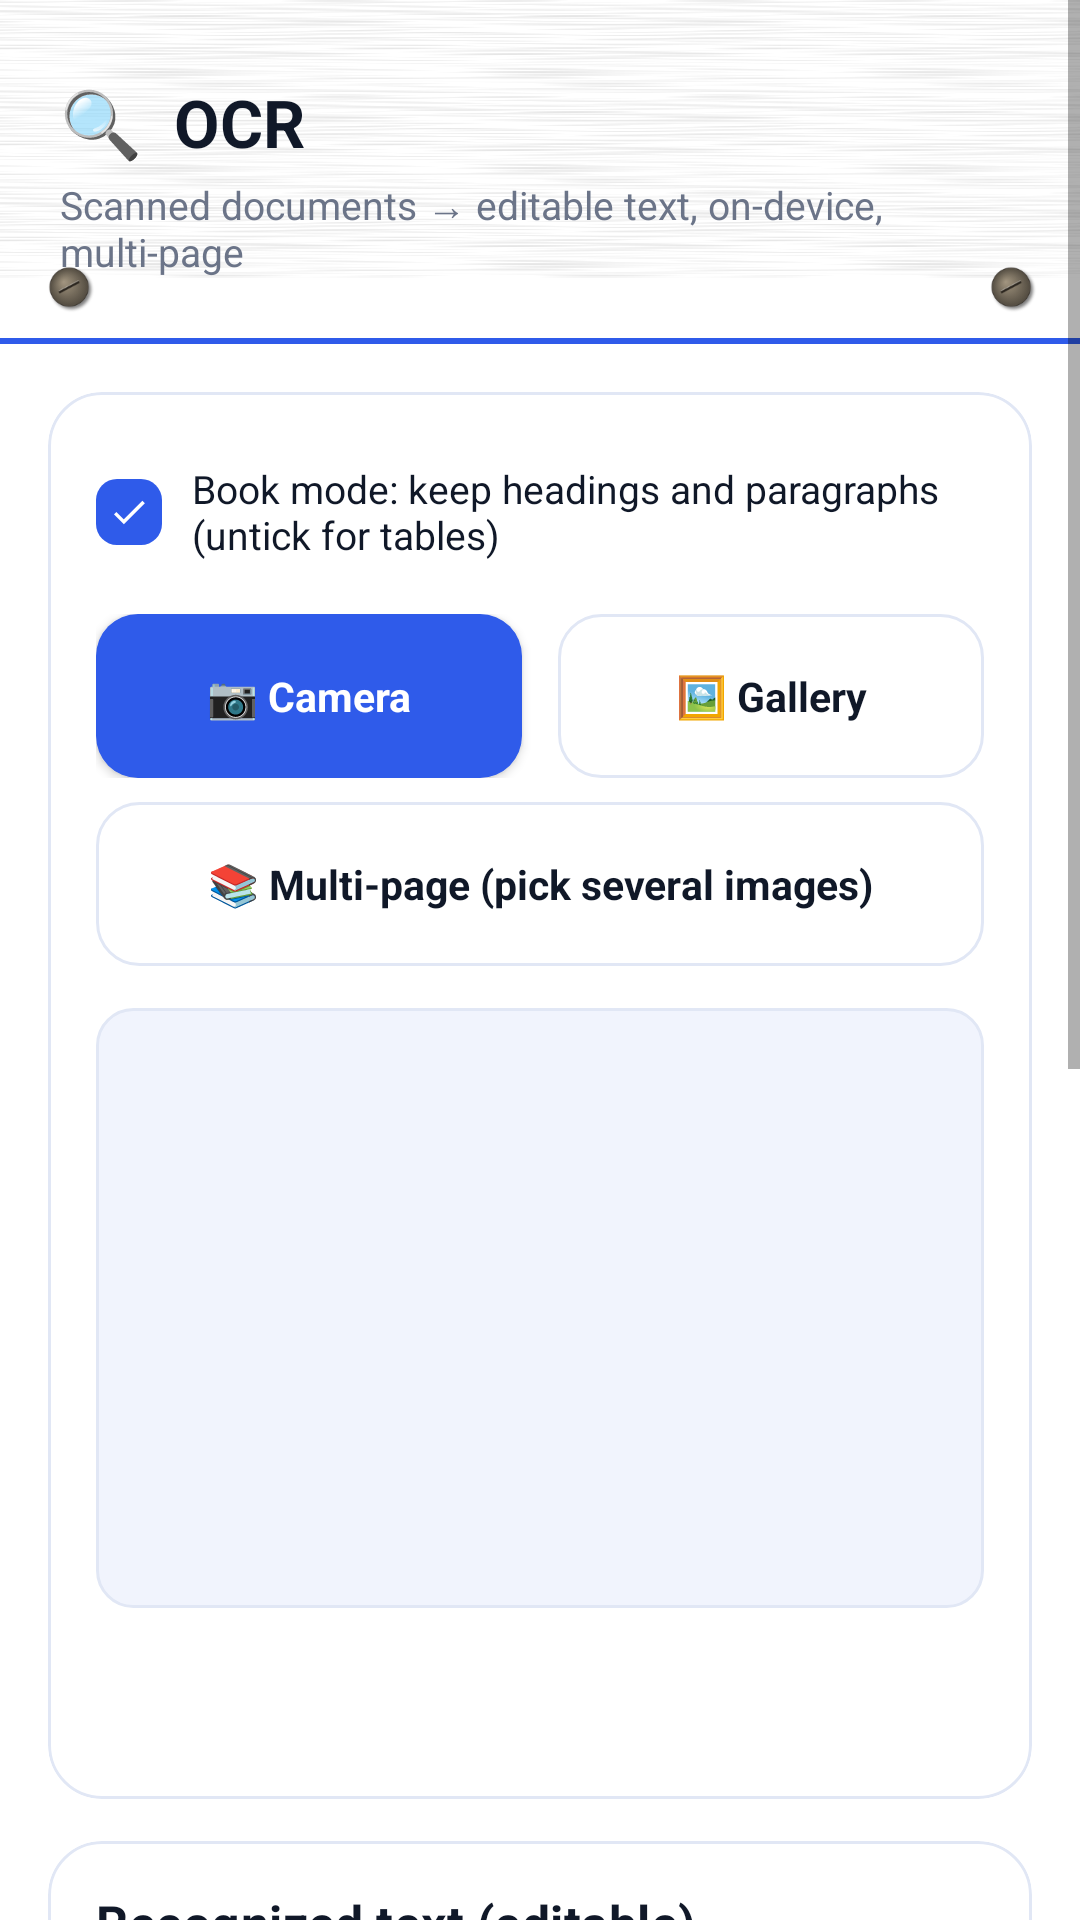

Here is an Android app screen rendered from its layout file. Give the layout XML and the strings, colors and styles it references.
<!-- AndroidManifest.xml: application theme Theme.DataToolkit -->
<!-- res/layout/activity_ocr.xml -->
<?xml version="1.0" encoding="utf-8"?>
<ScrollView xmlns:android="http://schemas.android.com/apk/res/android"
    android:layout_width="match_parent"
    android:layout_height="match_parent"
    android:clipToPadding="false">

    <LinearLayout
        android:layout_width="match_parent"
        android:layout_height="wrap_content"
        android:orientation="vertical">

        <LinearLayout android:orientation="vertical"
            android:layout_width="match_parent"
            android:layout_height="wrap_content"
            android:background="@drawable/bg_header_flat"
            android:paddingStart="20dp" android:paddingEnd="20dp"
            android:paddingTop="26dp" android:paddingBottom="22dp">
            <TextView android:layout_width="wrap_content" android:layout_height="wrap_content"
                android:text="@string/ocr_ocr" android:textColor="@color/text_primary" android:textSize="22sp" android:textStyle="bold" />
            <TextView android:layout_width="wrap_content" android:layout_height="wrap_content" android:layout_marginTop="4dp"
                android:text="@string/ocr_scanned_documents_editable_text" android:textColor="@color/text_secondary" android:textSize="13sp" />
        </LinearLayout>

        <LinearLayout
            android:layout_width="match_parent"
            android:layout_height="wrap_content"
            android:orientation="vertical"
            android:padding="16dp">

            <com.google.android.material.card.MaterialCardView style="@style/Widget.App.Card" android:layout_width="match_parent" android:layout_height="wrap_content" android:layout_marginBottom="14dp">
                <LinearLayout android:layout_width="match_parent" android:layout_height="wrap_content" android:orientation="vertical">

                    <CheckBox
                        android:id="@+id/cbBookMode"
                        android:layout_width="match_parent"
                        android:layout_height="wrap_content"
                        android:layout_marginBottom="10dp"
                        android:checked="true"
                        android:button="@drawable/checkbox_bevel"
                        android:paddingStart="10dp" android:paddingEnd="10dp"
                        android:text="@string/ocr_book_mode_keep_headings"
                        android:textColor="@color/text_primary"
                        android:textSize="13sp" />

                    <LinearLayout
                        android:layout_width="match_parent"
                        android:layout_height="wrap_content"
                        android:orientation="horizontal">

                        <com.google.android.material.button.MaterialButton
                            android:id="@+id/btnCamera"
                            style="@style/Widget.App.Button.Compact"
                            android:layout_width="0dp"
                            android:layout_height="wrap_content"
                            android:layout_weight="1"
                            android:layout_marginEnd="6dp"
                            android:text="@string/invoice_ocr_camera" />

                        <com.google.android.material.button.MaterialButton
                            android:id="@+id/btnGallery"
                            style="@style/Widget.App.Button.Compact.Outlined"
                            android:layout_width="0dp"
                            android:layout_height="wrap_content"
                            android:layout_weight="1"
                            android:layout_marginStart="6dp"
                            android:text="@string/invoice_ocr_gallery" />
                    </LinearLayout>

                    <com.google.android.material.button.MaterialButton
                        android:id="@+id/btnMultiPage"
                        style="@style/Widget.App.Button.Compact.Outlined"
                        android:layout_width="match_parent"
                        android:layout_height="wrap_content"
                        android:layout_marginTop="8dp"
                        android:text="@string/ocr_multi_page_pick_several" />

                    <ImageView android:contentDescription="@string/cd_preview_image"
                        android:id="@+id/ivPreview"
                        android:layout_width="match_parent"
                        android:layout_height="200dp"
                        android:layout_marginTop="14dp"
                        android:background="@drawable/bg_input_field"
                        android:scaleType="centerInside" />

                    <ProgressBar
                        android:id="@+id/progressBar"
                        style="?android:attr/progressBarStyleHorizontal"
                        android:layout_width="match_parent"
                        android:layout_height="wrap_content"
                        android:layout_marginTop="12dp"
                        android:progressTint="@color/primary"
                        android:max="100"
                        android:visibility="gone" />

                    <TextView
                        android:id="@+id/tvStatus"
                        android:layout_width="match_parent"
                        android:layout_height="wrap_content"
                        android:layout_marginTop="10dp"
                        android:textColor="@color/text_secondary"
                        android:textSize="12.5sp" />

                    <TextView
                        android:id="@+id/tvSummary"
                        android:layout_width="match_parent"
                        android:layout_height="wrap_content"
                        android:layout_marginTop="4dp"
                        android:textColor="@color/text_secondary"
                        android:textSize="12sp"
                        android:textStyle="italic" />
                </LinearLayout>
            </com.google.android.material.card.MaterialCardView>

            <com.google.android.material.card.MaterialCardView style="@style/Widget.App.Card" android:layout_width="match_parent" android:layout_height="wrap_content">
                <LinearLayout android:layout_width="match_parent" android:layout_height="wrap_content" android:orientation="vertical">
                    <TextView android:labelFor="@id/etResult"
                        android:layout_width="wrap_content"
                        android:layout_height="wrap_content"
                        android:text="@string/ocr_recognized_text_editable"
                        android:textAppearance="@style/TextAppearance.App.SectionTitle" />

                    <EditText android:importantForAutofill="no"
                        android:id="@+id/etResult"
                        android:layout_width="match_parent"
                        android:layout_height="340dp"
                        android:layout_marginTop="10dp"
                        android:background="@drawable/bg_input_field_focused"
                        android:gravity="top|start"
                        android:scrollbars="vertical"
                        android:overScrollMode="always"
                        android:scrollbarStyle="insideInset"
                        android:fadeScrollbars="false"
                        android:textSize="13.5sp"
                        android:inputType="textMultiLine" />

                    <TextView
                        android:layout_width="wrap_content"
                        android:layout_height="wrap_content"
                        android:layout_marginTop="14dp"
                        android:text="@string/data_cleaning_export_as"
                        android:textAppearance="@style/TextAppearance.App.SectionTitle" />

                    <LinearLayout
                        android:layout_width="match_parent"
                        android:layout_height="wrap_content"
                        android:layout_marginTop="8dp"
                        android:orientation="horizontal">

                        <com.google.android.material.button.MaterialButton
                            android:id="@+id/btnSaveText"
                            style="@style/Widget.App.Button.Compact.Outlined"
                            android:layout_width="0dp" android:layout_height="wrap_content" android:layout_weight="1"
                            android:layout_marginEnd="4dp" android:enabled="false"
                            android:text="@string/ocr_txt" />

                        <com.google.android.material.button.MaterialButton
                            android:id="@+id/btnSavePdf"
                            style="@style/Widget.App.Button.Compact.Outlined"
                            android:layout_width="0dp" android:layout_height="wrap_content" android:layout_weight="1"
                            android:layout_marginStart="4dp" android:layout_marginEnd="4dp" android:enabled="false"
                            android:text="@string/ocr_pdf" />

                        <com.google.android.material.button.MaterialButton
                            android:id="@+id/btnSaveDocx"
                            style="@style/Widget.App.Button.Compact.Outlined"
                            android:layout_width="0dp" android:layout_height="wrap_content" android:layout_weight="1"
                            android:layout_marginStart="4dp" android:layout_marginEnd="4dp" android:enabled="false"
                            android:text="@string/ocr_docx" />

                        <com.google.android.material.button.MaterialButton
                            android:id="@+id/btnSaveXlsx"
                            style="@style/Widget.App.Button.Compact.Outlined"
                            android:layout_width="0dp" android:layout_height="wrap_content" android:layout_weight="1"
                            android:layout_marginStart="4dp" android:enabled="false"
                            android:text="@string/ocr_xlsx" />
                    </LinearLayout>
                </LinearLayout>
            </com.google.android.material.card.MaterialCardView>
        </LinearLayout>
    </LinearLayout>
</ScrollView>
<!-- resources referenced by this layout -->
<resources>
  <color name="primary">#2F5BEA</color>
  <color name="text_primary">#101828</color>
  <color name="text_secondary">#6B7488</color>
  <!-- drawable bg_input_field (drawable) -->
  <?xml version="1.0" encoding="utf-8"?>
  <shape xmlns:android="http://schemas.android.com/apk/res/android" android:shape="rectangle">
      <solid android:color="@color/groove_bg" />
      <stroke android:width="1dp" android:color="@color/stroke" />
      <corners android:radius="12dp" />
      <padding android:left="12dp" android:top="12dp" android:right="12dp" android:bottom="12dp" />
  </shape>
  <string name="cd_preview_image">Selected image preview</string>
  <string name="data_cleaning_export_as">"Export as"</string>
  <string name="invoice_ocr_camera">"📷 Camera"</string>
  <string name="invoice_ocr_gallery">"🖼 Gallery"</string>
  <string name="ocr_book_mode_keep_headings">"Book mode: keep headings and paragraphs (untick for tables)"</string>
  <string name="ocr_docx">"DOCX"</string>
  <string name="ocr_multi_page_pick_several">"📚 Multi-page (pick several images)"</string>
  <string name="ocr_ocr">"🔍  OCR"</string>
  <string name="ocr_pdf">"PDF"</string>
  <string name="ocr_recognized_text_editable">"Recognized text (editable)"</string>
  <string name="ocr_scanned_documents_editable_text">"Scanned documents → editable text, on-device, multi-page"</string>
  <string name="ocr_txt">"TXT"</string>
  <string name="ocr_xlsx">"XLSX"</string>
  <style name="TextAppearance.App.SectionTitle" parent="TextAppearance.MaterialComponents.Subtitle1">
          <item name="android:textColor">@color/text_primary</item>
          <item name="android:fontFamily">sans-serif-medium</item>
          <item name="android:textStyle">bold</item>
          <item name="android:letterSpacing">0.01</item>
          <item name="android:textSize">16.5sp</item>
      </style>
  <style name="Widget.App.Button.Compact" parent="Widget.App.Button.Primary">
          <item name="android:textSize">13.5sp</item>
          <item name="android:paddingTop">12dp</item>
          <item name="android:paddingBottom">12dp</item>
          <item name="cornerRadius">10dp</item>
      </style>
  <style name="Widget.App.Button.Compact.Outlined" parent="Widget.App.Button.Outlined">
          <item name="android:textSize">13.5sp</item>
          <item name="android:paddingTop">12dp</item>
          <item name="android:paddingBottom">12dp</item>
          <item name="cornerRadius">10dp</item>
      </style>
  <color name="gradient_start">#FFFFFF</color>
  <color name="gradient_mid">#FFFFFF</color>
  <color name="gradient_end">#FFFFFF</color>
  <color name="groove_bg">#F1F4FD</color>
  <color name="stroke">#E1E7F5</color>
  <color name="surface">#FFFFFF</color>
  <color name="text_on_primary">#FFFFFF</color>
  <color name="icon_chip_bg">#E8EEFF</color>
  <color name="primary_dark">#1E43C4</color>
  <color name="secondary">#6C5CE7</color>
  <color name="accent">#F5A524</color>
  <color name="white">#FFFFFF</color>
  <!-- drawable bg_app_gradient (drawable) -->
  <?xml version="1.0" encoding="utf-8"?>
  <layer-list xmlns:android="http://schemas.android.com/apk/res/android">
      <item>
          <shape android:shape="rectangle">
              <gradient android:type="linear" android:angle="90"
                  android:startColor="@color/background_alt" android:endColor="@color/background" />
          </shape>
      </item>
  </layer-list>
  <color name="background_alt">#FFFFFF</color>
  <color name="background">#FFFFFF</color>
  <style name="Widget.App.ProgressBar.Horizontal" parent="Widget.AppCompat.ProgressBar.Horizontal">
          <item name="android:progressDrawable">@drawable/progress_bevel_horizontal</item>
          <item name="android:indeterminateTint">@color/primary</item>
          <item name="android:minHeight">10dp</item>
          <item name="android:maxHeight">10dp</item>
      </style>
  <color name="ripple_on_primary">#30FFFFFF</color>
  <color name="primary_light">#8FB0FF</color>
</resources>
